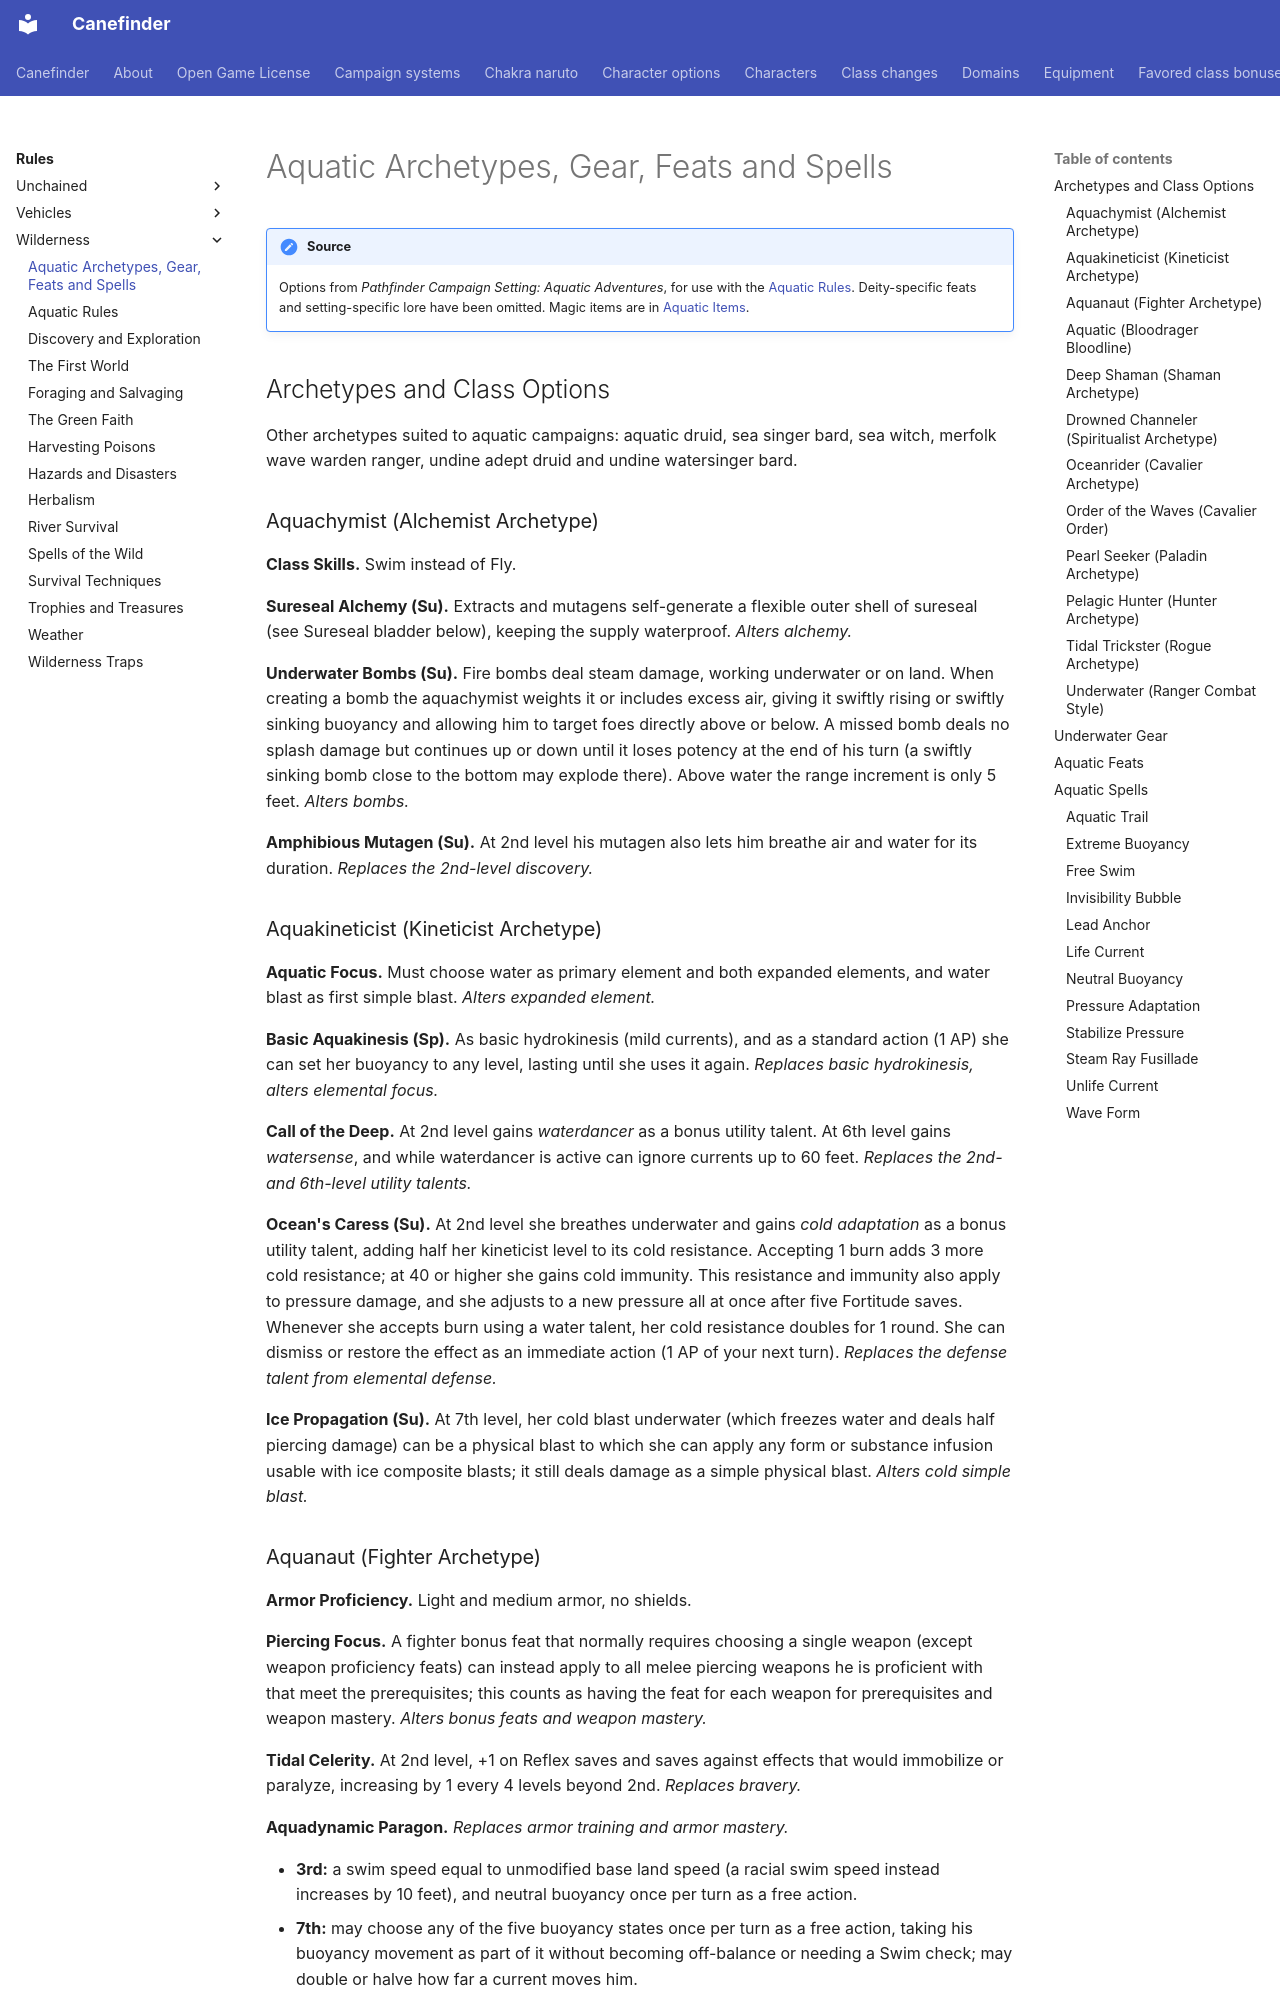

repository: canefinderhouserules/Canefinderhouserules · page: rules/wilderness/aquatic-options/index.html · generator: mkdocs

# Aquatic Archetypes, Gear, Feats and Spells

!!! note "Source"
    Options from *Pathfinder Campaign Setting: Aquatic Adventures*, for use with the [Aquatic Rules](aquatic-rules.md). Deity-specific feats and setting-specific lore have been omitted. Magic items are in [Aquatic Items](../../magic-items/index.md).

## Archetypes and Class Options

Other archetypes suited to aquatic campaigns: aquatic druid, sea singer bard, sea witch, merfolk wave warden ranger, undine adept druid and undine watersinger bard.

### Aquachymist (Alchemist Archetype)

**Class Skills.** Swim instead of Fly.

**Sureseal Alchemy (Su).** Extracts and mutagens self-generate a flexible outer shell of sureseal (see Sureseal bladder below), keeping the supply waterproof. *Alters alchemy.*

**Underwater Bombs (Su).** Fire bombs deal steam damage, working underwater or on land. When creating a bomb the aquachymist weights it or includes excess air, giving it swiftly rising or swiftly sinking buoyancy and allowing him to target foes directly above or below. A missed bomb deals no splash damage but continues up or down until it loses potency at the end of his turn (a swiftly sinking bomb close to the bottom may explode there). Above water the range increment is only 5 feet. *Alters bombs.*

**Amphibious Mutagen (Su).** At 2nd level his mutagen also lets him breathe air and water for its duration. *Replaces the 2nd-level discovery.*

### Aquakineticist (Kineticist Archetype)

**Aquatic Focus.** Must choose water as primary element and both expanded elements, and water blast as first simple blast. *Alters expanded element.*

**Basic Aquakinesis (Sp).** As basic hydrokinesis (mild currents), and as a standard action (1 AP) she can set her buoyancy to any level, lasting until she uses it again. *Replaces basic hydrokinesis, alters elemental focus.*

**Call of the Deep.** At 2nd level gains *waterdancer* as a bonus utility talent. At 6th level gains *watersense*, and while waterdancer is active can ignore currents up to 60 feet. *Replaces the 2nd- and 6th-level utility talents.*

**Ocean's Caress (Su).** At 2nd level she breathes underwater and gains *cold adaptation* as a bonus utility talent, adding half her kineticist level to its cold resistance. Accepting 1 burn adds 3 more cold resistance; at 40 or higher she gains cold immunity. This resistance and immunity also apply to pressure damage, and she adjusts to a new pressure all at once after five Fortitude saves. Whenever she accepts burn using a water talent, her cold resistance doubles for 1 round. She can dismiss or restore the effect as an immediate action (1 AP of your next turn). *Replaces the defense talent from elemental defense.*

**Ice Propagation (Su).** At 7th level, her cold blast underwater (which freezes water and deals half piercing damage) can be a physical blast to which she can apply any form or substance infusion usable with ice composite blasts; it still deals damage as a simple physical blast. *Alters cold simple blast.*
